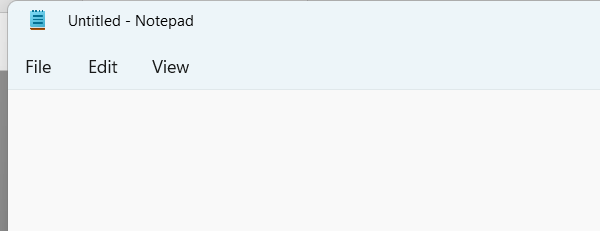
Task: Under this process we will demonstrate uipath studio components
Workflow: Notepad Automation

Step 1: Open Application 'notepad.exe Untitled' on the element in window 'Untitled - Notepad' (notepad.exe)

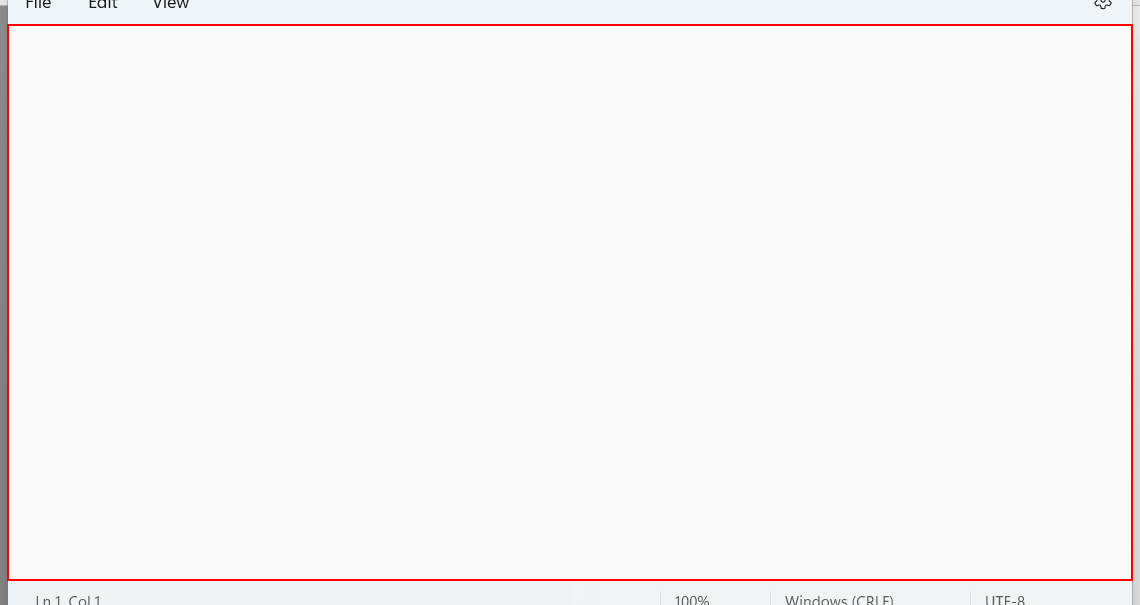
Step 2: type "Sample Text" into the element

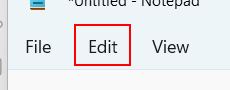
Step 3: click on the element in window '*Untitled - Notepad' (notepad.exe)

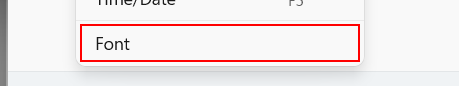
Step 4: click on the element 'Font' in window '*Untitled - Notepad' (notepad.exe)

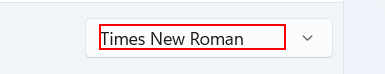
Step 5: type "Times New Roman" into the text 'Lucida Sans' in window '*Untitled - Notepad' (notepad.exe)

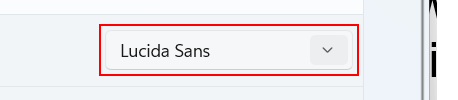
Step 6: select "Times New Roman" in the combo box 'Family' in window '*Untitled - Notepad' (notepad.exe)

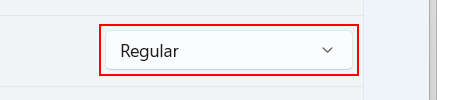
Step 7: select "Italic" in the combo box 'Style' in window '*Untitled - Notepad' (notepad.exe)

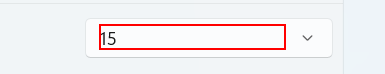
Step 8: type "15" into the text in window '*Untitled - Notepad' (notepad.exe)

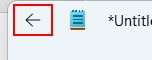
Step 9: click on the button 'Back' in window '*Untitled - Notepad' (notepad.exe)